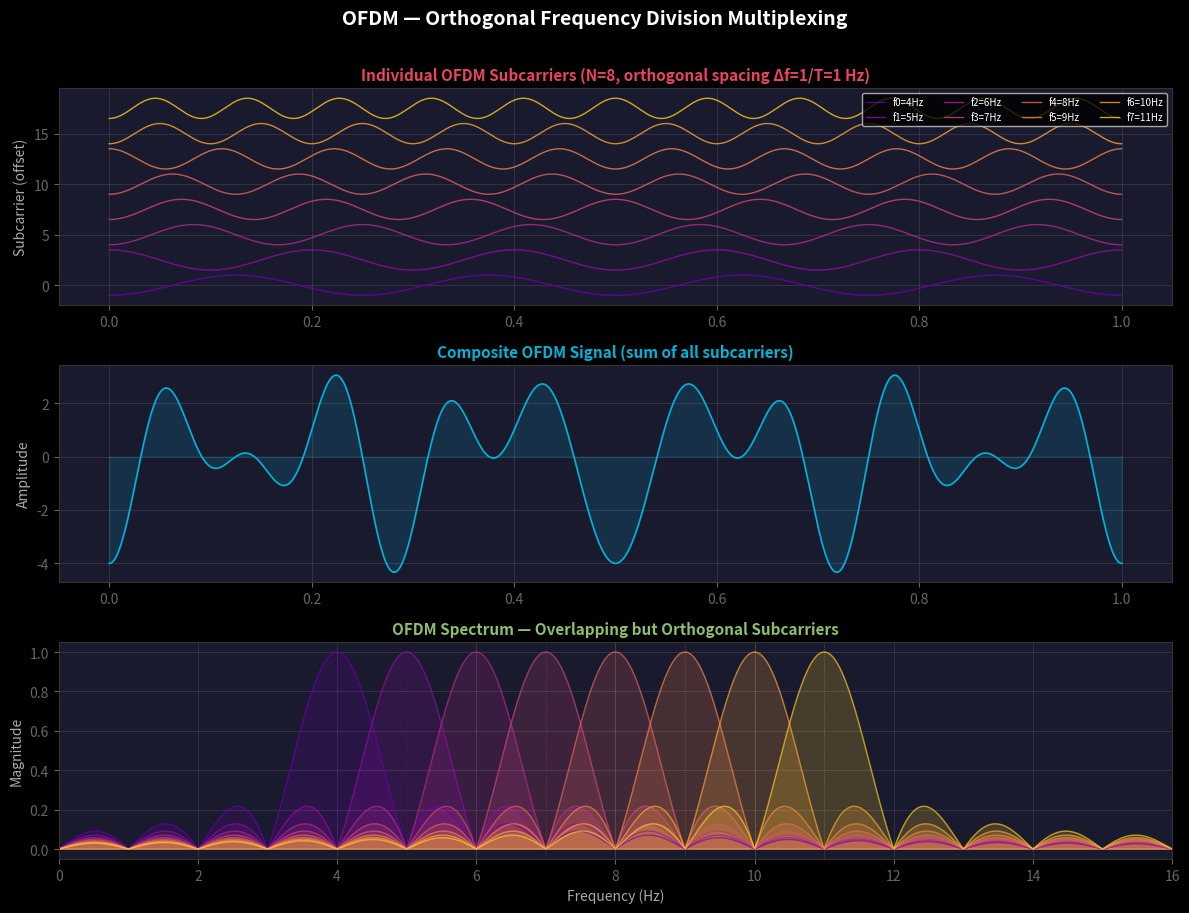

This figure's Python source: (Note: this script raises an exception after producing the figure.)
"""Generate OFDM subcarrier visualization: individual subcarriers, composite, spectrum."""
import numpy as np
import matplotlib.pyplot as plt
import os

plt.style.use('dark_background')

N = 8  # number of subcarriers
T = 1.0  # symbol duration
t = np.linspace(0, T, 2000)

np.random.seed(42)
data = np.random.choice([-1, 1], N)  # BPSK data on each subcarrier
f0 = 4  # base frequency

fig, axes = plt.subplots(3, 1, figsize=(12, 9))
fig.patch.set_facecolor('#1a1a2e')
cmap = plt.cm.plasma(np.linspace(0.2, 0.9, N))

# Individual subcarriers
for k in range(N):
    fk = f0 + k / T
    sc = data[k] * np.cos(2 * np.pi * fk * t)
    axes[0].plot(t, sc + k * 2.5, color=cmap[k], lw=1, alpha=0.8, label=f'f{k}={fk:.0f}Hz')
axes[0].set_title(f'Individual OFDM Subcarriers (N={N}, orthogonal spacing Δf=1/T={1/T:.0f} Hz)',
                   color='#e94560', fontsize=11, fontweight='bold')
axes[0].set_ylabel('Subcarrier (offset)', color='#aaa')
axes[0].legend(loc='upper right', fontsize=7, ncol=4)

# Composite signal
composite = np.zeros_like(t)
for k in range(N):
    fk = f0 + k / T
    composite += data[k] * np.cos(2 * np.pi * fk * t)
axes[1].plot(t, composite, color='#00b4d8', lw=1.2)
axes[1].fill_between(t, composite, alpha=0.15, color='#00b4d8')
axes[1].set_title('Composite OFDM Signal (sum of all subcarriers)', color='#00b4d8', fontsize=11, fontweight='bold')
axes[1].set_ylabel('Amplitude', color='#aaa')

# Spectrum — show orthogonal subcarrier peaks
freqs = np.linspace(0, 20, 2000)
spectrum = np.zeros_like(freqs)
for k in range(N):
    fk = f0 + k / T
    sinc_resp = T * np.sinc((freqs - fk) * T)
    spectrum += np.abs(sinc_resp)
    axes[2].fill_between(freqs, np.abs(sinc_resp), alpha=0.2, color=cmap[k])
    axes[2].plot(freqs, np.abs(sinc_resp), color=cmap[k], lw=1, alpha=0.6)
    axes[2].axvline(fk, color=cmap[k], lw=0.5, linestyle=':', alpha=0.5)

axes[2].set_title('OFDM Spectrum — Overlapping but Orthogonal Subcarriers', color='#90be6d', fontsize=11, fontweight='bold')
axes[2].set_ylabel('Magnitude', color='#aaa')
axes[2].set_xlabel('Frequency (Hz)', color='#aaa')
axes[2].set_xlim(0, 16)

for ax in axes:
    ax.set_facecolor('#1a1a2e'); ax.tick_params(colors='#666'); ax.grid(True, alpha=0.1)
    for s in ax.spines.values(): s.set_color('#333')

plt.suptitle('OFDM — Orthogonal Frequency Division Multiplexing', fontsize=14, color='white', fontweight='bold', y=1.01)
plt.tight_layout()
out = os.path.join(os.path.dirname(__file__), 'ofdm_subcarriers.png')
plt.savefig(out, dpi=180, facecolor='#1a1a2e', bbox_inches='tight')
plt.close()
print(f"Saved: {out}")
